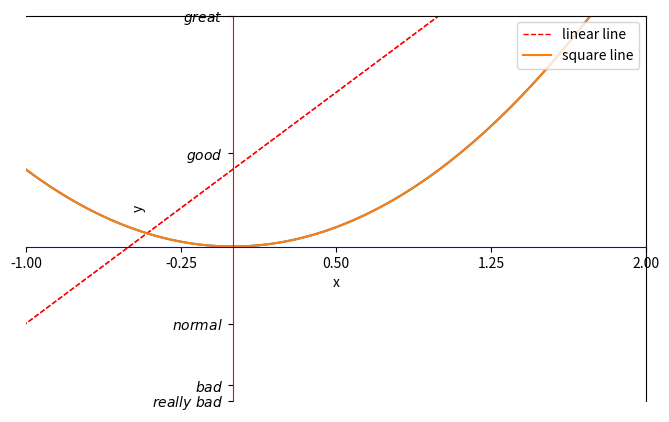
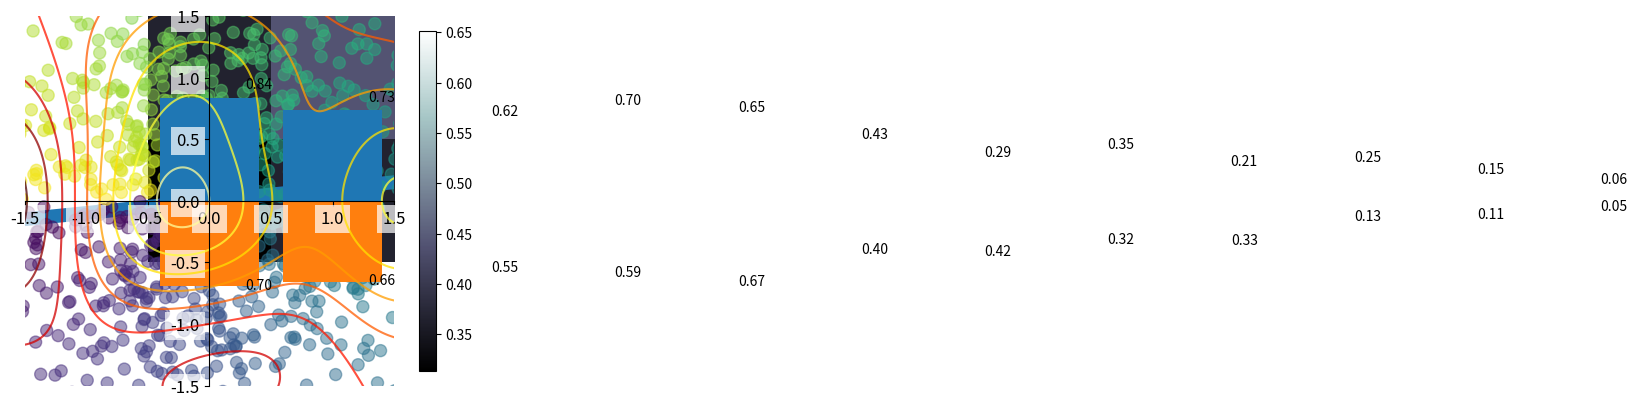

Reproduce these figures in Python, in order.
import numpy as np 
import matplotlib.pyplot as plt
from mpl_toolkits.mplot3d import Axes3D
from matplotlib import animation

x = np.linspace(-3,3,200)
y1 = 2*x + 1
y2 = x**2
plt.figure(num=3,figsize=(8,5))
plt.plot(x,y1,color='red',linewidth=1.0,linestyle='--')
plt.plot(x,y2)
plt.xlim(-1,2)
plt.ylim(-2,3)
plt.xlabel('x')
plt.ylabel('y')
plt.show()

new_ticks = np.linspace(-1,2,5)

plt.plot(x,y1,color='red',linewidth=1.0,linestyle='--', label='linear line')
plt.plot(x,y2, label='square line')
plt.xlim(-1,2)
plt.ylim(-2,3)
plt.xlabel('x')
plt.ylabel('y')
plt.xticks(new_ticks)
plt.yticks([-2,-1.8,-1,1.22,3],[r'$really\ bad$',r'$bad$',r'$normal$',r'$good$',r'$great$'])
# 获取当前坐标轴信息
ax = plt.gca()
ax.spines['left'].set_color('red')
ax.spines['left'].set_position(('data',0))
ax.spines['bottom'].set_color('blue')
ax.spines['bottom'].set_position(('data',0))
plt.legend(loc='upper right')
plt.show()

x = np.linspace(-3, 3, 50)
y = 0.1*x

plt.figure()
# 在 plt 2.0.2 或更高的版本中, 设置 zorder 给 plot 在 z 轴方向排序
plt.plot(x, y, linewidth=10, zorder=1)
plt.ylim(-2, 2)
ax = plt.gca()
ax.spines['right'].set_color('none')
ax.spines['top'].set_color('none')
ax.spines['top'].set_color('none')
ax.xaxis.set_ticks_position('bottom')
ax.spines['bottom'].set_position(('data', 0))
ax.yaxis.set_ticks_position('left')
ax.spines['left'].set_position(('data', 0))
for label in ax.get_xticklabels() + ax.get_yticklabels():
    label.set_fontsize(12)
    # 在 plt 2.0.2 或更高的版本中, 设置 zorder 给 plot 在 z 轴方向排序
    label.set_bbox(dict(facecolor='white', edgecolor='None', alpha=0.7, zorder=2))
plt.show()

# 散点图
n = 1024    # data size
X = np.random.normal(0, 1, n) # 每一个点的X值
Y = np.random.normal(0, 1, n) # 每一个点的Y值
T = np.arctan2(Y,X) # for color value

plt.scatter(X,Y,s=75,c=T,alpha=0.5)
plt.xlim(-1.5,1.5)
plt.xticks()
plt.ylim(-1.5,1.5)
plt.yticks()
plt.show()

# 柱状图
n = 12
X = np.arange(n)
Y1 = (1 - X / float(n)) * np.random.uniform(0.5, 1.0, n)
Y2 = (1 - X / float(n)) * np.random.uniform(0.5, 1.0, n)

plt.bar(X,Y1)
plt.bar(X,-Y2)
for x, y in zip(X, Y1):
    # ha: horizontal alignment
    # va: vertical alignment
    plt.text(x + 0.4, y + 0.05, '%.2f' % y, ha='center', va='bottom')
for x,y in zip(X, Y2):
    plt.text(x+0.4,-y-0.05, '%.2f'%y, ha='center',va='bottom')
plt.show()

def f(x,y):
    # the height function
    return (1 - x / 2 + x**5 + y**3) * np.exp(-x**2 -y**2)

n = 1250
x = np.linspace(-10,10,n)
y = np.linspace(-10,10,n)
X,Y = np.meshgrid(x,y)
plt.contour(X,Y,f(X,Y), 8, alpha=.75, cmap=plt.cm.hot)
plt.show()

a = np.array([0.313660827978, 0.365348418405, 0.423733120134,
              0.365348418405, 0.439599930621, 0.525083754405,
              0.423733120134, 0.525083754405, 0.651536351379]).reshape(3,3)
plt.imshow(a, interpolation='nearest', cmap='bone', origin='lower')
plt.colorbar(shrink=0.92)
plt.show()

fig = plt.figure()
ax = Axes3D(fig)
# X, Y value
X = np.arange(-4, 4, 0.25)
Y = np.arange(-4, 4, 0.25)
X, Y = np.meshgrid(X, Y)    # x-y 平面的网格
R = np.sqrt(X ** 2 + Y ** 2)
# height value
Z = np.sin(R)
ax.plot_surface(X, Y, Z, rstride=1, cstride=1, cmap=plt.get_cmap('rainbow'))
ax.contourf(X, Y, Z, zdir='z', offset=-2, cmap=plt.get_cmap('rainbow'))
plt.show()

